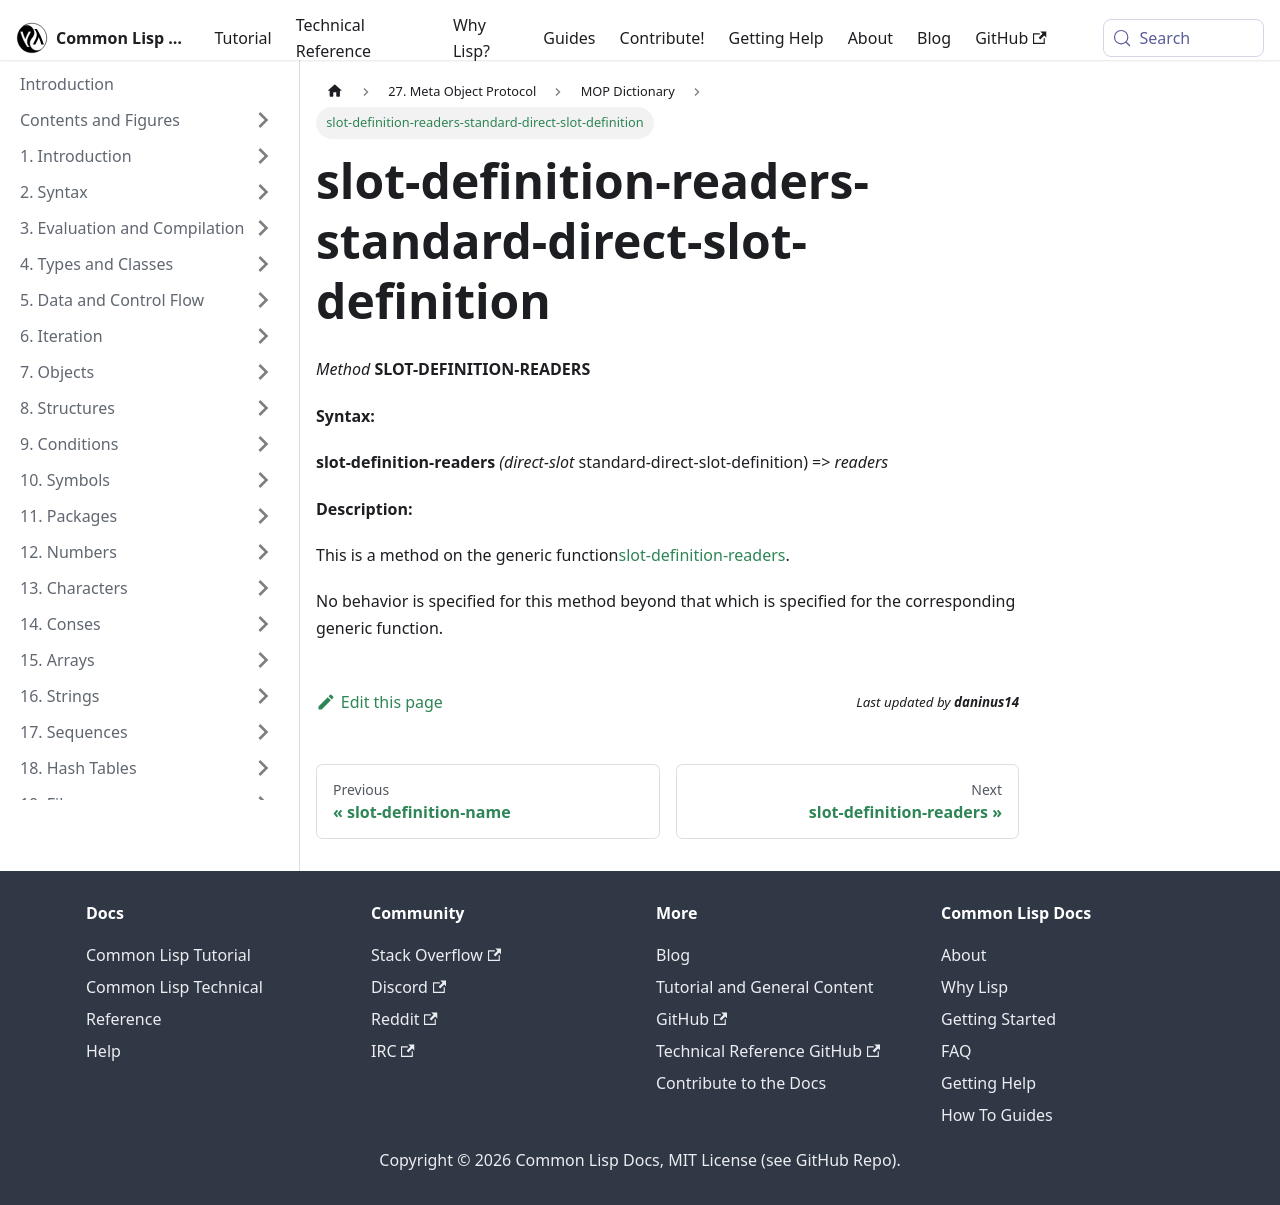

repository: lisp-docs/cl-language-reference · page: meta-object-protocol/dictionary/slot-definition-readers-standard-direct-slot-definition.html · generator: docusaurus

slot-definition-readers-standard-direct-slot-definition
=======================================================

*Method* **SLOT-DEFINITION-READERS**

**Syntax:**

**slot-definition-readers** *(direct-slot* standard-direct-slot-definition) => *readers*

**Description:**

This is a method on the generic function[slot-definition-readers](/meta-object-protocol/dictionary/slot-definition-readers).

No behavior is specified for this method beyond that which is specified for the corresponding generic function.
